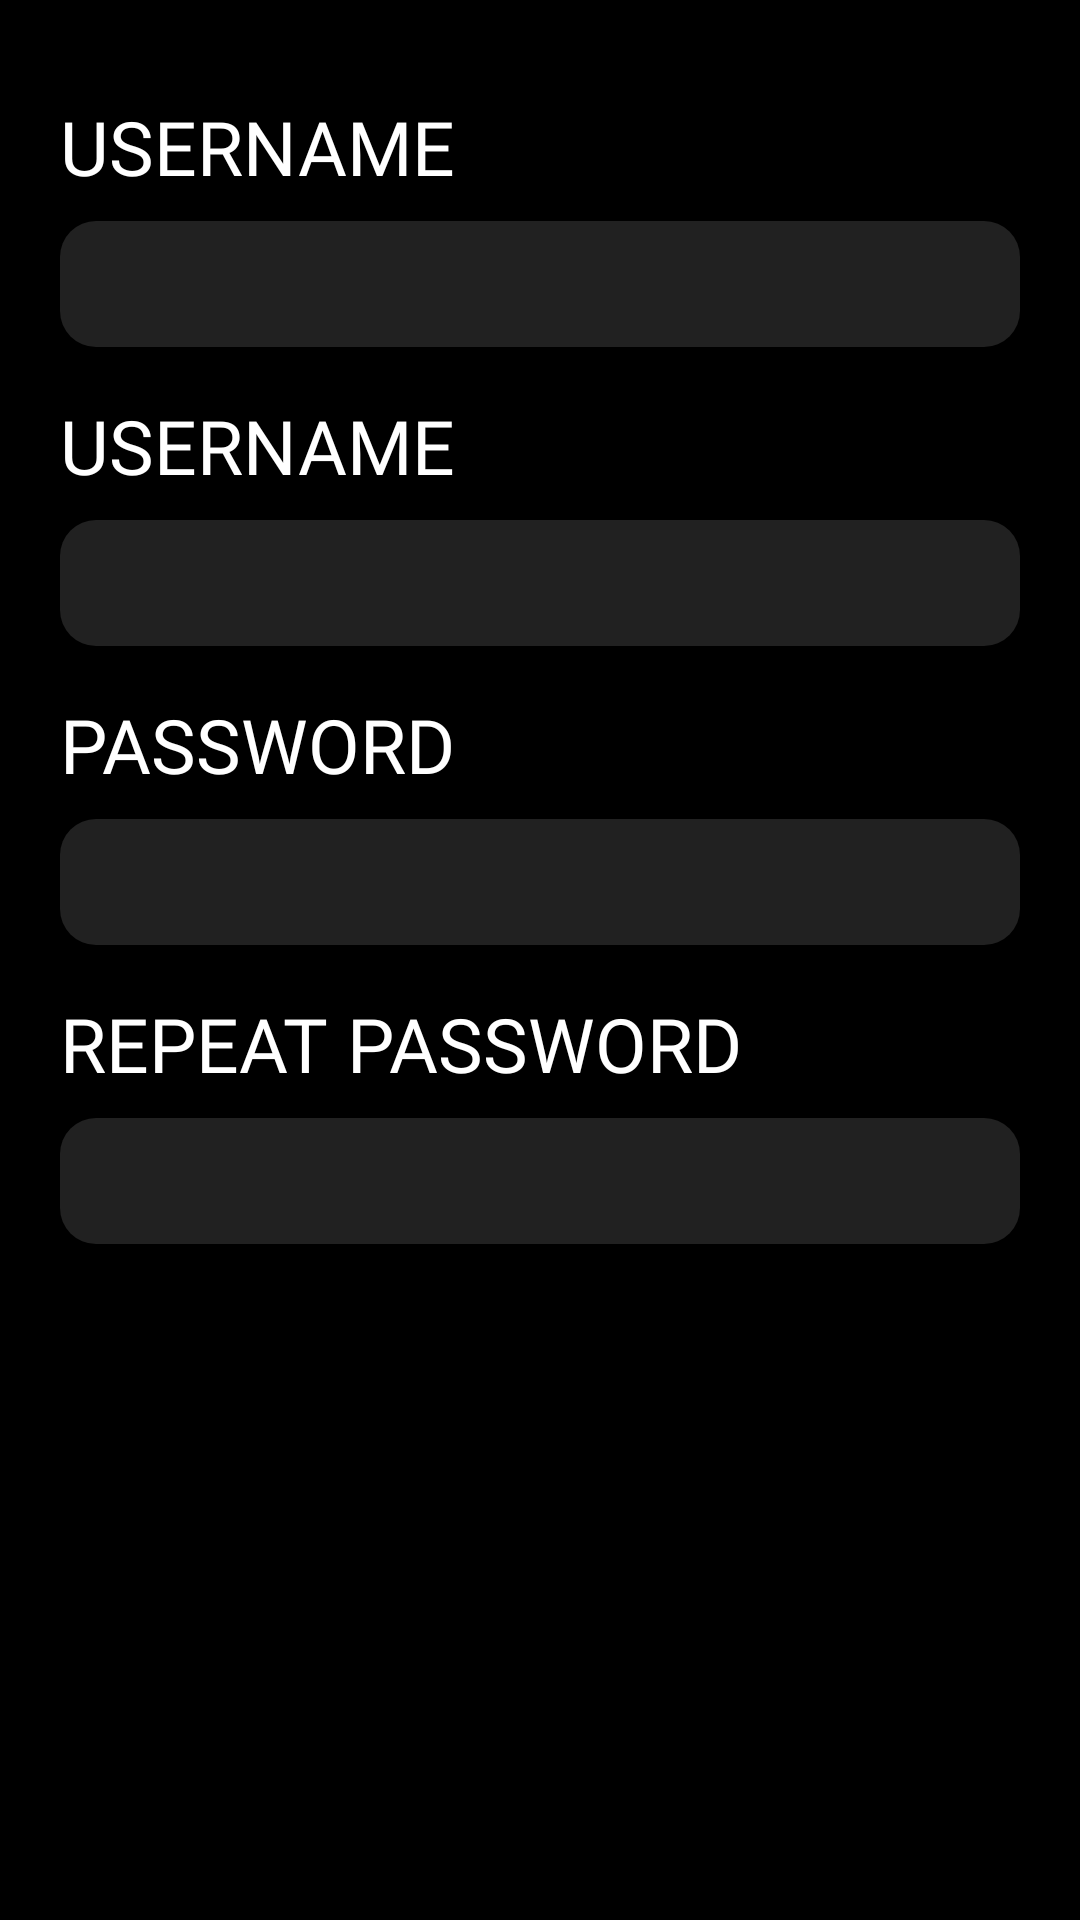

Reconstruct the res/layout file that produces this screen, plus the resources it refers to.
<!-- AndroidManifest.xml: application theme Theme.BreakingBad -->
<!-- res/layout/registration_activity.xml -->
<?xml version="1.0" encoding="utf-8"?>
<androidx.appcompat.widget.LinearLayoutCompat xmlns:android="http://schemas.android.com/apk/res/android"
    xmlns:tools="http://schemas.android.com/tools"
    android:layout_width="match_parent"
    android:layout_height="match_parent"
    android:background="@color/black"
    android:orientation="vertical"
    android:paddingStart="@dimen/std_screen_insets"
    android:paddingTop="@dimen/std_vertical_margin"
    android:paddingEnd="@dimen/std_screen_insets"
    android:weightSum="1"
    tools:context=".MainActivity">

    <TextView
        style="@style/back_button"
        android:text="@string/back_button" />

    <androidx.appcompat.widget.AppCompatTextView
        android:layout_width="wrap_content"
        android:layout_height="wrap_content"
        android:layout_gravity="start"
        android:layout_marginTop="@dimen/std_vertical_margin"
        android:gravity="center"
        android:text="@string/registration_username"
        android:textAppearance="@style/Text" />

    <androidx.appcompat.widget.AppCompatEditText
        style="@style/Edit_Text"
        android:layout_width="match_parent"
        android:layout_height="wrap_content"
        android:layout_marginTop="@dimen/std_vertical_margin_half"
        tools:text="@string/username_here" />

    <androidx.appcompat.widget.AppCompatTextView
        android:layout_width="wrap_content"
        android:layout_height="wrap_content"
        android:layout_gravity="start"
        android:layout_marginTop="@dimen/std_vertical_margin"
        android:gravity="center"
        android:text="@string/registration_username"
        android:textAppearance="@style/Text" />

    <androidx.appcompat.widget.AppCompatEditText
        style="@style/Edit_Text"
        android:layout_width="match_parent"
        android:layout_height="wrap_content"
        android:layout_marginTop="@dimen/std_vertical_margin_half"
        tools:text="@string/username_here" />

    <androidx.appcompat.widget.AppCompatTextView
        android:layout_width="wrap_content"
        android:layout_height="wrap_content"
        android:layout_gravity="start"
        android:layout_marginTop="@dimen/std_vertical_margin"
        android:gravity="center"
        android:text="@string/registration_password"
        android:textAppearance="@style/Text" />

    <androidx.appcompat.widget.AppCompatEditText
        style="@style/Edit_Text"
        android:layout_width="match_parent"
        android:layout_height="wrap_content"
        android:layout_marginTop="@dimen/std_vertical_margin_half"
        android:inputType="textPassword"
        tools:text="sometext" />

    <androidx.appcompat.widget.AppCompatTextView
        android:layout_width="wrap_content"
        android:layout_height="wrap_content"
        android:layout_gravity="start"
        android:layout_marginTop="@dimen/std_vertical_margin"
        android:gravity="center"
        android:text="@string/repeat_password"
        android:textAppearance="@style/Text" />

    <androidx.appcompat.widget.AppCompatEditText
        style="@style/Edit_Text"
        android:layout_width="match_parent"
        android:layout_height="wrap_content"
        android:layout_marginTop="@dimen/std_vertical_margin_half"
        android:inputType="textPassword"
        tools:text="sometext" />

    <Space
        android:layout_width="wrap_content"
        android:layout_height="0dp"
        android:layout_weight="0.1" />

    <androidx.appcompat.widget.AppCompatButton
        style="@style/Button_Login_Register"
        android:layout_width="match_parent"
        android:layout_gravity="center"
        android:layout_marginTop="@dimen/std_vertical_margin"
        android:text="@string/button_register" />

</androidx.appcompat.widget.LinearLayoutCompat>
<!-- resources referenced by this layout -->
<resources>
  <color name="black">#FF000000</color>
  <dimen name="std_screen_insets">20dp</dimen>
  <dimen name="std_vertical_margin">16dp</dimen>
  <dimen name="std_vertical_margin_half">8dp</dimen>
  <string name="back_button">BACK</string>
  <string name="button_register">Register</string>
  <string name="registration_password">PASSWORD</string>
  <string name="registration_username">USERNAME</string>
  <string name="repeat_password">REPEAT PASSWORD</string>
  <string name="username_here">username here</string>
  <style name="Edit_Text" parent="Widget.MaterialComponents.TextInputLayout.FilledBox">
          <item name="android:layout_width">0dp</item>
          <item name="android:layout_height">wrap_content</item>
          <item name="android:background">@drawable/input_background</item>
          <item name="android:fontFamily">@font/gotham_book</item>
          <item name="android:minHeight">42dp</item>
          <item name="android:paddingStart">@dimen/edit_text_padding</item>
          <item name="android:paddingEnd">@dimen/edit_text_padding</item>
          <item name="android:textColor">@color/gray_input_text</item>
          <item name="android:textColorHint">@color/white</item>
          <item name="android:textSize">17sp</item>
      </style>
  <style name="Text" parent="TextAppearance.AppCompat.Body1">
          <item name="android:textColor">@color/white</item>
          <item name="fontFamily">@font/gotham_book</item>
          <item name="android:textSize">25sp</item>
      </style>
  <style name="Theme.BreakingBad" parent="Theme.MaterialComponents.DayNight.NoActionBar">
          
          <item name="colorPrimary">@color/orange</item>
          <item name="colorPrimaryDark">@color/orange</item>
          <item name="colorPrimaryVariant">@color/orange</item>
          <item name="colorOnPrimary">@color/white</item>
          
          <item name="colorSecondary">@color/teal_200</item>
          <item name="colorSecondaryVariant">@color/teal_700</item>
          <item name="colorOnSecondary">@color/black</item>
          
          <item name="android:statusBarColor" tools:targetApi="l">?attr/colorPrimaryVariant</item>
          
          <item name="android:windowBackground">@drawable/splash_screen</item>
      </style>
  <!-- drawable input_background (drawable) -->
  <?xml version="1.0" encoding="utf-8"?>
  <shape xmlns:android="http://schemas.android.com/apk/res/android"
      android:shape="rectangle">
      <solid android:color="@color/gray_input" />
      <corners android:radius="@dimen/input_button_corner" />
  </shape>
  <dimen name="edit_text_padding">16dp</dimen>
  <color name="gray_input_text">#A2A2A2</color>
  <color name="white">#FFFFFFFF</color>
  <color name="orange">#FFBB3B</color>
  <color name="teal_200">#FF03DAC5</color>
  <color name="teal_700">#FF018786</color>
  <!-- drawable splash_screen (drawable) -->
  <?xml version="1.0" encoding="utf-8"?>
  <layer-list xmlns:android="http://schemas.android.com/apk/res/android">
      <item>
          <shape android:shape="rectangle">
              <solid android:color="@color/black"/>
          </shape>
      </item>
      <item
          android:drawable="@drawable/main_screen_logo"
          android:gravity="center"/>
  </layer-list>
  <color name="gray_input">#212121</color>
  <dimen name="input_button_corner">12dp</dimen>
</resources>
